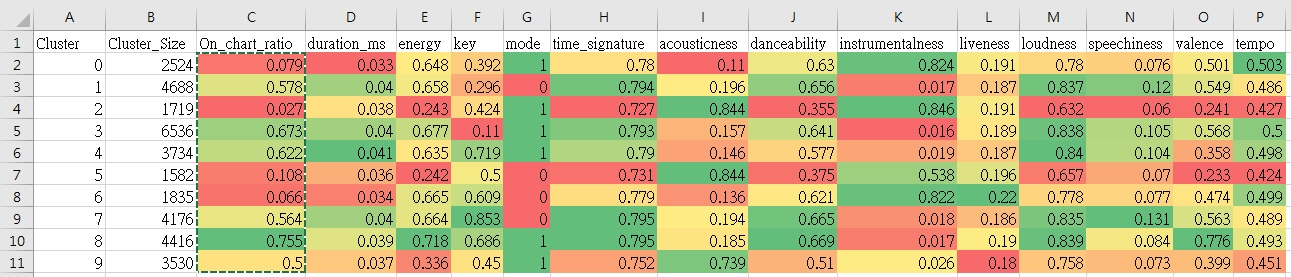

Values plotted in this chart, from the file beside it:
Cluster, Cluster_Size, On_chart_ratio, duration_ms, energy, key, mode, time_signature, acousticness, danceability, instrumentalness, liveness, loudness, speechiness, valence, tempo
0, 2524, 0.079, 0.033, 0.648, 0.392, 1.0, 0.78, 0.11, 0.63, 0.824, 0.191, 0.78, 0.076, 0.501, 0.503
1, 4688, 0.578, 0.04, 0.658, 0.296, 0.0, 0.794, 0.196, 0.656, 0.017, 0.187, 0.837, 0.12, 0.549, 0.486
2, 1719, 0.027, 0.038, 0.243, 0.424, 1.0, 0.727, 0.844, 0.355, 0.846, 0.191, 0.632, 0.06, 0.241, 0.427
3, 6536, 0.673, 0.04, 0.677, 0.11, 1.0, 0.793, 0.157, 0.641, 0.016, 0.189, 0.838, 0.105, 0.568, 0.5
4, 3734, 0.622, 0.041, 0.635, 0.719, 1.0, 0.79, 0.146, 0.577, 0.019, 0.187, 0.84, 0.104, 0.358, 0.498
5, 1582, 0.108, 0.036, 0.242, 0.5, 0.0, 0.731, 0.844, 0.375, 0.538, 0.196, 0.657, 0.07, 0.233, 0.424
6, 1835, 0.066, 0.034, 0.665, 0.609, 0.0, 0.779, 0.136, 0.621, 0.822, 0.22, 0.778, 0.077, 0.474, 0.499
7, 4176, 0.564, 0.04, 0.664, 0.853, 0.0, 0.795, 0.194, 0.665, 0.018, 0.186, 0.835, 0.131, 0.563, 0.489
8, 4416, 0.755, 0.039, 0.718, 0.686, 1.0, 0.795, 0.185, 0.669, 0.017, 0.19, 0.839, 0.084, 0.776, 0.493
9, 3530, 0.5, 0.037, 0.336, 0.45, 1.0, 0.752, 0.739, 0.51, 0.026, 0.18, 0.758, 0.073, 0.399, 0.451
